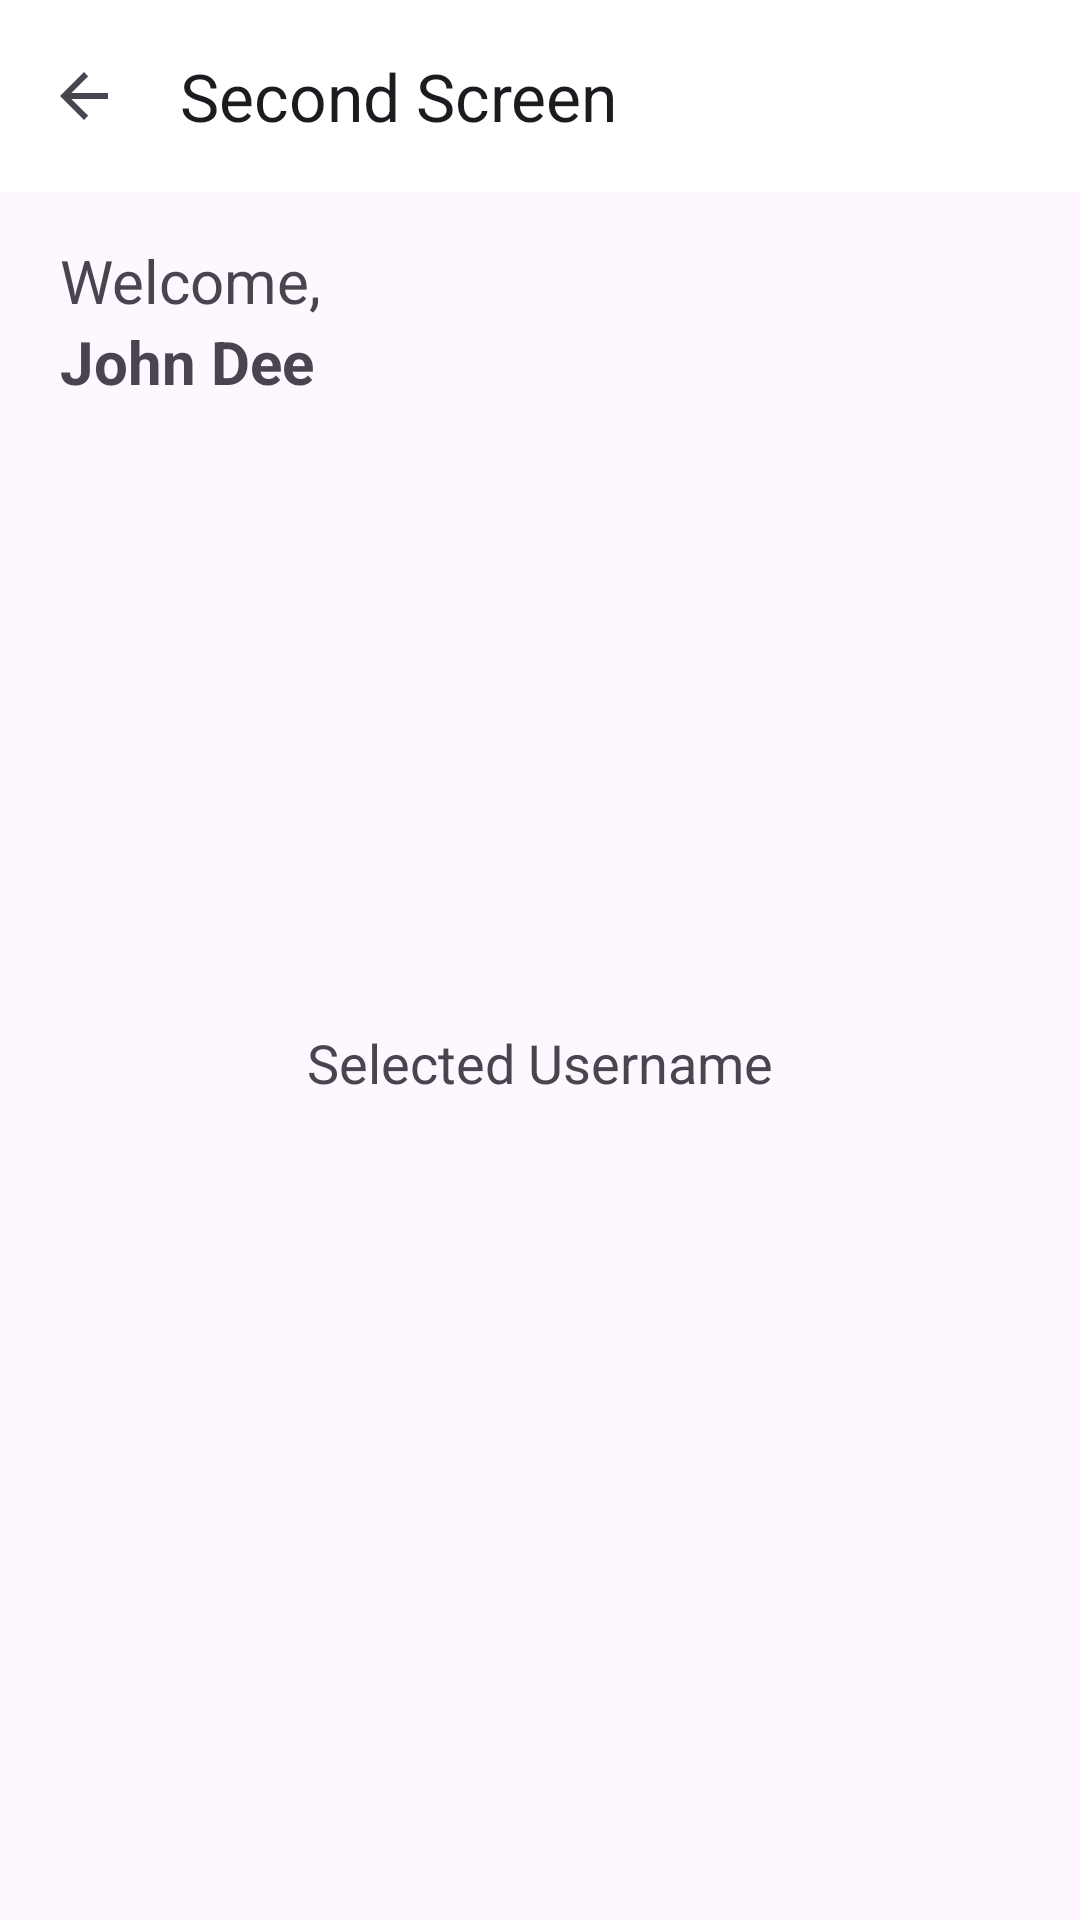

Here is an Android app screen rendered from its layout file. Give the layout XML and the strings, colors and styles it references.
<!-- AndroidManifest.xml: application theme Theme.ProjecttestMuhammadFadlansyahZikri -->
<!-- res/layout/activity_main2.xml -->
<?xml version="1.0" encoding="utf-8"?>
<LinearLayout xmlns:android="http://schemas.android.com/apk/res/android"
    xmlns:app="http://schemas.android.com/apk/res-auto"
    xmlns:tools="http://schemas.android.com/tools"
    android:layout_width="match_parent"
    android:layout_height="match_parent"
    android:orientation="vertical"
    tools:context=".MainActivity2">

    <androidx.appcompat.widget.Toolbar
        android:id="@+id/toolbar"
        android:layout_width="match_parent"
        android:layout_height="?attr/actionBarSize"
        android:background="@color/white"
        android:elevation="4dp"
        app:title="Second Screen"
        app:navigationIcon="?android:attr/homeAsUpIndicator" />

    <TextView
        android:layout_marginLeft="20dp"
        android:layout_width="wrap_content"
        android:layout_height="wrap_content"
        android:text="Welcome,"
        android:layout_marginTop="16dp"
        android:textSize="20sp" />
    <TextView
        android:id="@+id/name"
        android:layout_marginLeft="20dp"
        android:layout_width="wrap_content"
        android:layout_height="wrap_content"
        android:text="John Dee"
        android:textStyle="bold"
        android:textSize="20sp" />
    <Space
        android:layout_width="match_parent"
        android:layout_height="176dp"/>
    <TextView
        android:id="@+id/username"
        android:layout_width="wrap_content"
        android:layout_height="wrap_content"
        android:text="Selected Username"
        android:layout_gravity="center"
        android:layout_marginTop="32dp"
        android:textSize="18sp" />
    <Space
        android:layout_width="match_parent"
        android:layout_height="280dp"/>
    <Button
        android:id="@+id/choose"
        android:layout_width="250dp"
        android:layout_height="wrap_content"
        android:text="Choose User"
        android:layout_gravity="center"
        android:layout_marginTop="24dp" />

</LinearLayout>
<!-- resources referenced by this layout -->
<resources>
  <style name="Theme.ProjecttestMuhammadFadlansyahZikri" parent="Base.Theme.ProjecttestMuhammadFadlansyahZikri" />
  <style name="Base.Theme.ProjecttestMuhammadFadlansyahZikri" parent="Theme.Material3.DayNight.NoActionBar">
          
          
      </style>
  <!-- not gathered from this repository: default colours our renderer supplied (Android Studio template values) -->
  <color name="white">#FFFFFFFF</color>
</resources>
